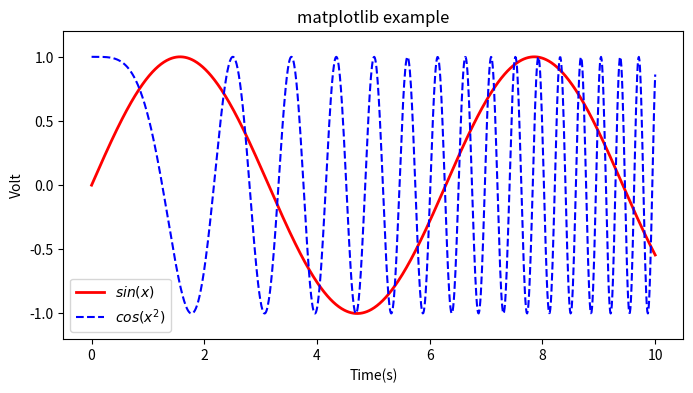

Generate this figure with matplotlib:
import numpy as np
import matplotlib.pyplot as plt

x = np.linspace(0, 10, 1000)
y = np.sin(x)
z = np.cos(x**2)

plt.figure(figsize=(8, 4))
plt.plot(x, y, label="$sin(x)$", color="red", linewidth=2)
plt.plot(x, z, "b--", label="$cos(x^2)$")
plt.xlabel("Time(s)")
plt.ylabel("Volt")
plt.title("matplotlib example")
plt.ylim(-1.2, 1.2)
plt.legend()
plt.show()

